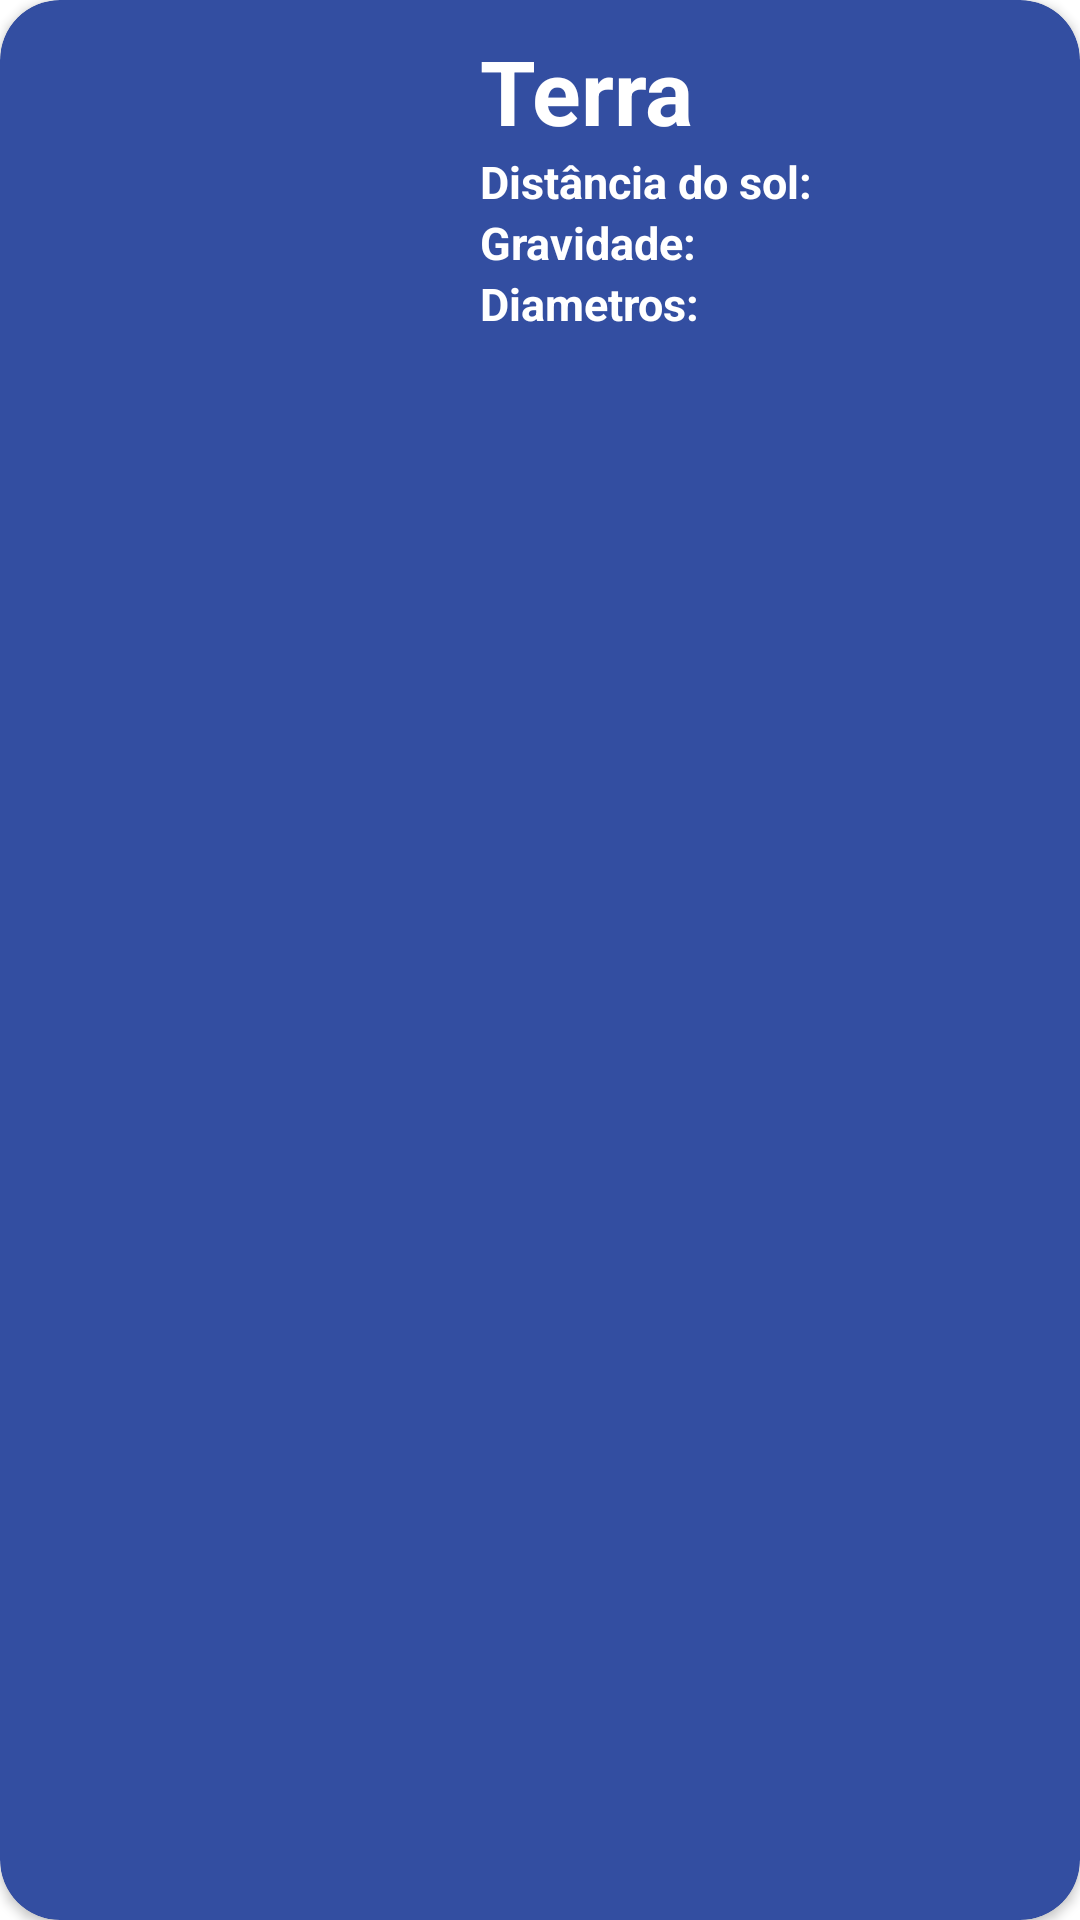

Here is an Android app screen rendered from its layout file. Give the layout XML and the strings, colors and styles it references.
<!-- AndroidManifest.xml: application theme Theme.AppRecyclerViewAdpterTI96 -->
<!-- res/layout/modelo_card_view.xml -->
<?xml version="1.0" encoding="utf-8"?>
<androidx.cardview.widget.CardView xmlns:android="http://schemas.android.com/apk/res/android"
    xmlns:app="http://schemas.android.com/apk/res-auto"
    android:id="@+id/idCardView"
    app:cardBackgroundColor="#334EA1"
    android:layout_width="match_parent"
    android:layout_height="wrap_content"
    app:cardCornerRadius="20dp">

    <LinearLayout
        android:layout_width="match_parent"
        android:layout_height="wrap_content"
        android:orientation="horizontal">

        <ImageView
            android:layout_width="150dp"
            android:layout_height="150dp"
            android:src="@drawable/terra" />

        <LinearLayout
            android:layout_width="match_parent"
            android:layout_height="wrap_content"
            android:orientation="vertical"

            android:padding="10dp">

            <TextView

                android:layout_width="wrap_content"
                android:layout_height="wrap_content"
                android:text="Terra"
                android:textColor="@color/white"
                android:textSize="30sp"
                android:textStyle="bold" />

            <TextView
                android:layout_width="wrap_content"
                android:layout_height="wrap_content"
                android:text="Distância do sol:"
                android:textColor="@color/white"
                android:textSize="15sp"
                android:textStyle="bold" />

            <TextView
                android:layout_width="wrap_content"
                android:layout_height="wrap_content"
                android:text="Gravidade:"
                android:textColor="@color/white"
                android:textSize="15sp"
                android:textStyle="bold" />

            <TextView
                android:layout_width="wrap_content"
                android:layout_height="wrap_content"
                android:text="Diametros:"
                android:textColor="@color/white"
                android:textSize="15sp"
                android:textStyle="bold" />

        </LinearLayout>
    </LinearLayout>

</androidx.cardview.widget.CardView>
<!-- resources referenced by this layout -->
<resources>
  <style name="Theme.AppRecyclerViewAdpterTI96" parent="Theme.MaterialComponents.DayNight.DarkActionBar">
          
          <item name="colorPrimary">@color/purple_500</item>
          <item name="colorPrimaryVariant">@color/purple_700</item>
          <item name="colorOnPrimary">@color/white</item>
          
          <item name="colorSecondary">@color/teal_200</item>
          <item name="colorSecondaryVariant">@color/teal_700</item>
          <item name="colorOnSecondary">@color/black</item>
          
          <item name="android:statusBarColor" tools:targetApi="l">?attr/colorPrimaryVariant</item>
          
      </style>
  <!-- not gathered from this repository: default colours our renderer supplied (Android Studio template values) -->
  <color name="purple_500">#FF6200EE</color>
  <color name="purple_700">#FF3700B3</color>
  <color name="teal_200">#FF03DAC5</color>
  <color name="teal_700">#FF018786</color>
  <color name="black">#FF000000</color>
  <color name="white">#FFFFFFFF</color>
</resources>
